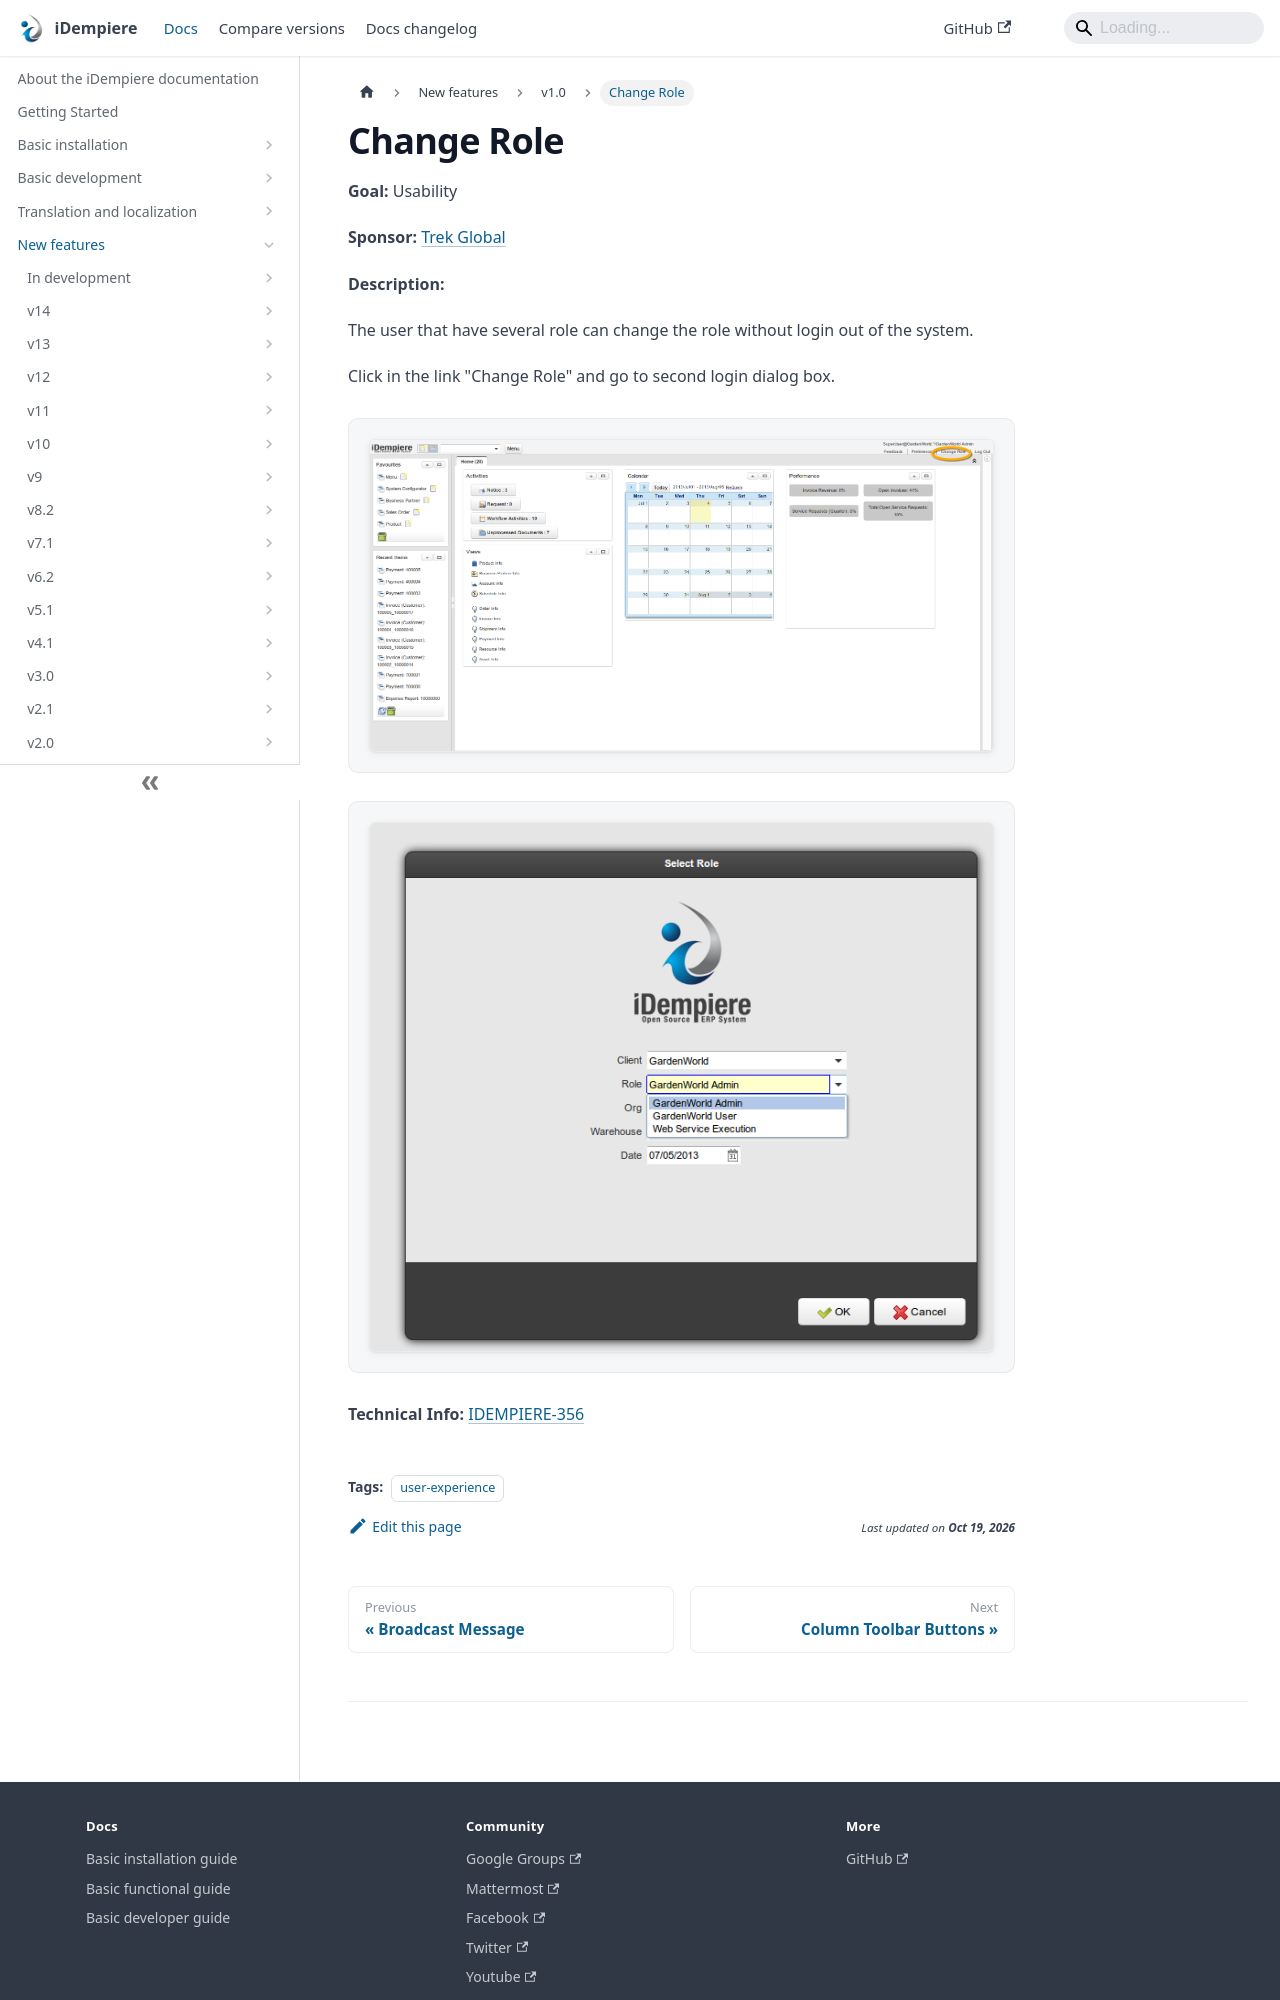

repository: idempiere/idempiere.github.io · page: docs/new-features/v1.0/change-role.html · generator: docusaurus

---
sidebar_position: 28
sidebar_label: "Change Role"
description: "Change Role: a New Feature in iDempiere 1.0."
tags: [user-experience]
---
# Change Role

**Goal:** Usability

**Sponsor:** [Trek Global](https://www.trekglobal.com)

**Description:**

The user that have several role can change the role without login out of the system.

Click in the link "Change Role"  and go to second login dialog box.

![crole1.1](pathname:///img/new-features/v1.0/crole1.1.png)

![crole2](pathname:///img/new-features/v1.0/crole2.png)
